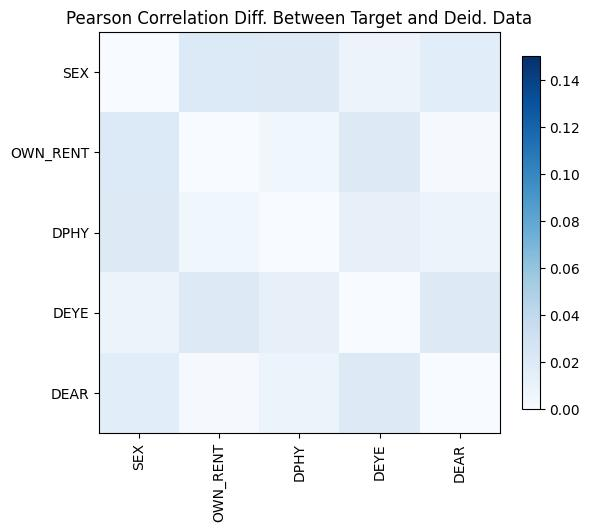

The file beside this chart, header and first rows:
, SEX, OWN_RENT, DPHY, DEYE, DEAR
SEX, 0.0, 0.02039, -0.01914, 0.008347, -0.01631
OWN_RENT, 0.02039, -1.687538997430238e-14, 0.00573, -0.01943, 0.001691
DPHY, -0.01914, 0.00573, -1.0769163338864018e-14, -0.01226, -0.008833
DEYE, 0.008347, -0.01943, -0.01226, 1.176836406102666e-14, 0.01978
DEAR, -0.01631, 0.001691, -0.008833, 0.01978, 7.993605777301127e-15
